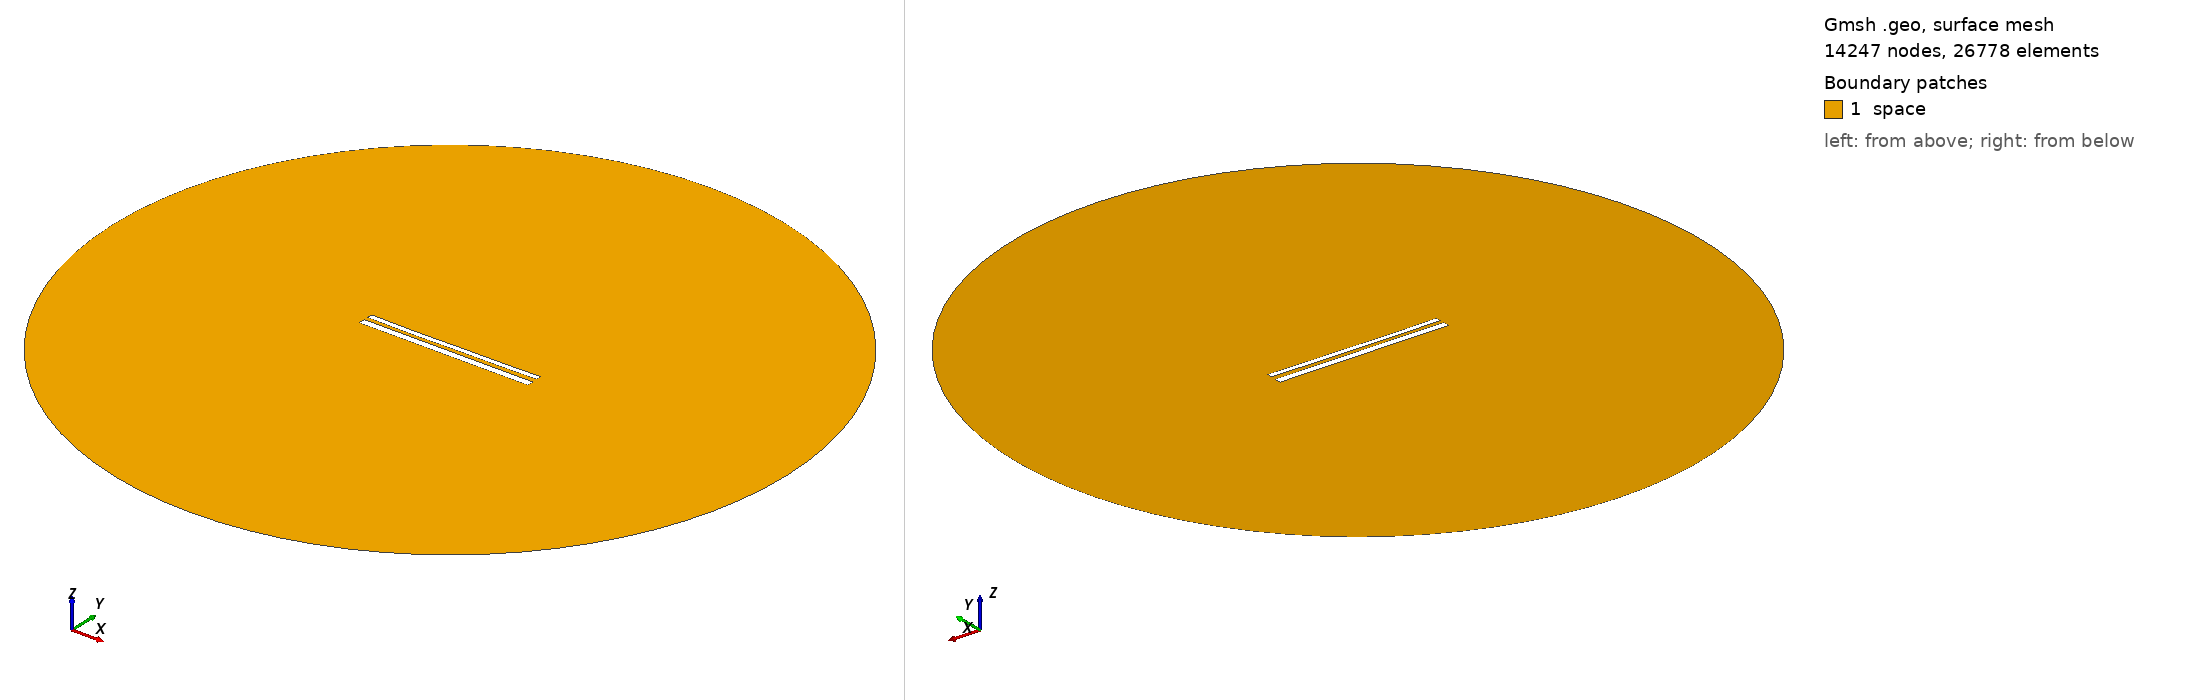

Gmsh geometry script, surface-meshed: 14247 nodes, 26778 surface elements. Boundary patches (legend numbers): 1 space. Left view from above one corner, right view from below the opposite corner. Legend entries are the model's physical surfaces. The drawing asked Gmsh for element sizes between 1% and 20% of the model's largest extent; the script's own settings can give other sizes.

=== 11757.geo (drawn) ===
//---------------------------------------
// Geometry kernel
//---------------------------------------

SetFactory("OpenCASCADE");



//---------------------------------------
// Parameters of the geometry
//---------------------------------------

// Overetch of the upper plate
overetch = 0.375;

// Distance between the plates
distance = 2.25;

// Discretization over the x axis (for the deformation)
nx = 50; 

// Length of the plate
L = 100 - overetch; 

// Number of modes
n = 4; 

// 1st mode coefficient
coeff(1) = 0.15;
beta(1) = 0.596864 * 3.1415926535 / L;

// 2nd mode coefficient
coeff(2) = -0.15;
beta(2) = 1.49418 * 3.1415926535 / L;

// 3rd mode coefficient
coeff(3) = -0.075;
beta(3) = 2.50025 * 3.1415926535 / L;

// 4th mode coefficient
coeff(4) = -0.075;
beta(4) = 3.49999 * 3.1415926535 / L;



//---------------------------------------
// Upper plate (deformed rectangle)
//---------------------------------------

// Coordiantes of the upper plate
xmin = -50;
xmax = 50 - overetch;

// Height of the upper plate
yheight = 4 - 2 * overetch;

// Indexes of the points
UpperID[] = {};
LowerID[] = {};
LeftID[] = {};
RightID[] = {};

// Point index
p = 1;

// Horizontal edges
For i In {1:nx}
    x = xmin + (i-1)*(xmax - xmin)/(nx-1);

    y_bottom = distance / 2 + overetch;
    For j In {1:n}
        C = (Cosh(beta(j)*L) + Cos(beta(j)*L)) / (Sinh(beta(j)*L) + Sin(beta(j)*L));
        y_bottom  = y_bottom + coeff(j) * (Cosh(beta(j)*(x+50)) - Cos(beta(j)*(x+50)) - C * (Sinh(beta(j)*(x+50)) - Sin(beta(j)*(x+50))));
    EndFor

    y_top = y_bottom + yheight;

    Point(p) = {x, y_top, 0, 1.0};
    UpperID[i] = p;
    p = p + 1;

    Point(p) = {x, y_bottom, 0, 1.0};
    LowerID[i] = p;
    p = p + 1;
EndFor

// Create point lists
UpperPts[] = {}; LowerPts[] = {};
For i In {1:nx}
  UpperPts[] += {UpperID[i]};
  LowerPts[] += {LowerID[i]};
EndFor

// Build splines
Spline(1) = {UpperPts[]};
Spline(2) = {LowerPts[]};
Line(3) = {LowerPts[nx-1], UpperPts[nx-1]};
Line(4) = {LowerPts[0], UpperPts[0]};

// Build the plane surface
Curve Loop(1) = {2, 3, -1, -4};
Plane Surface(1) = {1};



//---------------------------------------
// Lower plate (rectangle)
//---------------------------------------

// Vertices
Point(1001) = {-50, -1, 0, 1.0};
Point(1002) = { 50, -1, 0, 1.0};
Point(1003) = { 50,  -5, 0, 1.0};
Point(1004) = {-50,  -5, 0, 1.0};

// Edges
Line(5) = {1001, 1002};
Line(6) = {1002, 1003};
Line(7) = {1003, 1004};
Line(8) = {1004, 1001};

// Plane surface
Line Loop(2) = {5, 6, 7, 8};
Plane Surface(2) = {2}; 



//---------------------------------------
// Outer (fictious) boundary
//---------------------------------------

// Points
Point(1005) = {0, 0, 0};       // Center
Point(1006) = {200, 0, 0};     // Start point
Point(1007) = {0, 200, 0};     // 90 degrees
Point(1008) = {-200, 0, 0};    // 180 degrees
Point(1009) = {0, -200, 0};    // 270 degrees

// Circle arcs (each needs start, center, end)
Circle(9) = {1006, 1005, 1007};
Circle(10) = {1007, 1005, 1008};
Circle(11) = {1008, 1005, 1009};
Circle(12) = {1009, 1005, 1006};

// Plane surface for the entire domain
Curve Loop(3) = {9, 10, 11, 12};
Surface(3) = {3};

// Subtract the plates from the whole domain to obtain the actual domain where we want to solve the equations
BooleanDifference{ Surface{3}; Delete; }{ Surface{1}; Surface{2}; Delete; }




//---------------------------------------
// Transfinite Lines/Curves
//---------------------------------------

// Set the number of points on the boundaries
r = 7;

// Plates
Transfinite Curve {1, 2} = 50*r Using Progression 1;
Transfinite Curve {3, 4} = 2*r Using Progression 1;
Transfinite Line {5, 7} = 50*r Using Progression 1;
Transfinite Line {6, 8} = 2*r Using Progression 1;

// Outer boundary
Transfinite Line {9, 10, 11, 12} = 20 Using Progression 1;



//---------------------------------------
// Physical groups
//---------------------------------------                

// Physical curves (boundaries)
Physical Line("force_segment", 10) = {2};
Physical Line("upper_plate", 11) = {1, 3, 4};
Physical Line("lower_plate", 12) = {5, 6, 7, 8};
Physical Line("boundary", 20) = {9, 10, 11, 12};

// Physical Surfaces
Physical Surface("space", 30) = {3};



//---------------------------------------
// 6. Generate the Mesh
//---------------------------------------

// 2D mesh generation
Mesh 2;
